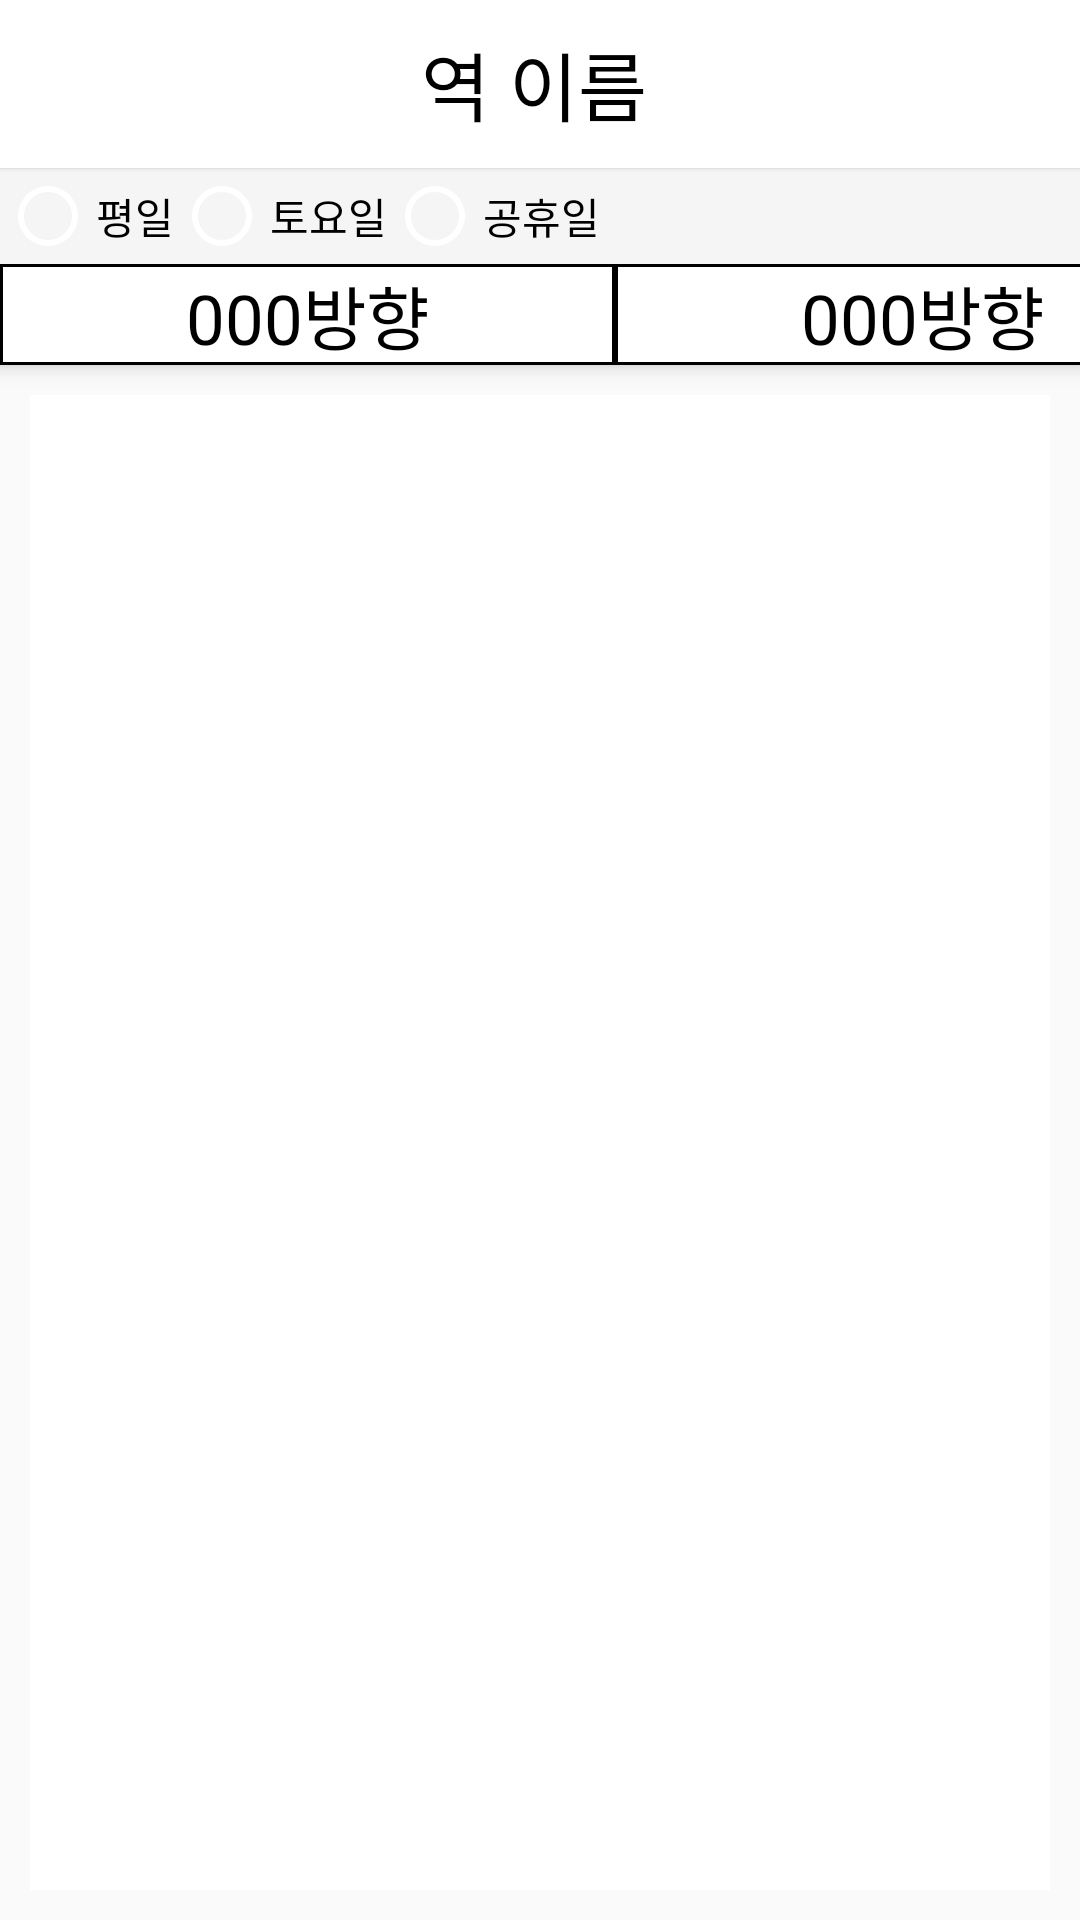

This screen was rendered from an Android layout file. Write that file and the resources it references.
<!-- AndroidManifest.xml: application theme Theme.AppCompat.DayNight.NoActionBar -->
<!-- res/layout/subway_schedule.xml -->
<?xml version="1.0" encoding="utf-8"?>
<RelativeLayout
    xmlns:android="http://schemas.android.com/apk/res/android"
    xmlns:app="http://schemas.android.com/apk/res-auto"
    android:layout_width="match_parent"
    android:layout_height="match_parent">

    <androidx.coordinatorlayout.widget.CoordinatorLayout
        android:layout_height="match_parent"
        android:layout_width="match_parent">


        <com.google.android.material.appbar.AppBarLayout
            android:layout_width="match_parent"
            android:layout_height="wrap_content"
            android:theme="@style/ThemeOverlay.AppCompat.Dark.ActionBar"
            >
            <androidx.appcompat.widget.Toolbar
                android:id="@+id/Toolbar_Schedule"
                android:layout_width="match_parent"
                android:layout_height="wrap_content"
                android:background="@color/white"
                android:elevation="1dp"
                android:theme="@style/ThemeOverlay.AppCompat.Dark"

                >
                <TextView
                    android:id="@+id/Schedule_Station_Text"
                    android:textColor="@color/black"
                    android:layout_width="match_parent"
                    android:layout_height="wrap_content"
                    android:textSize="25sp"
                    android:text="역 이름"
                    android:layout_marginRight="20dp"
                    android:gravity="center_horizontal"/>


            </androidx.appcompat.widget.Toolbar>

            <RadioGroup
                android:id="@+id/Schedule_RadioGroup"
                android:layout_width="match_parent"
                android:layout_height="match_parent"
                android:orientation="horizontal">

                <RadioButton
                    android:id="@+id/Week_radioButton"
                    android:layout_width="wrap_content"
                    android:layout_height="wrap_content"
                    android:textColor="@color/black"
                    android:text="평일" />

                <RadioButton
                    android:id="@+id/Satur_radioButton"
                    android:layout_width="wrap_content"
                    android:layout_height="wrap_content"
                    android:textColor="@color/black"
                    android:text="토요일" />

                <RadioButton
                    android:id="@+id/Hoil_radioButton"
                    android:layout_width="wrap_content"
                    android:layout_height="wrap_content"
                    android:textColor="@color/black"
                    android:text="공휴일" />
            </RadioGroup>

            <LinearLayout
                android:layout_width="match_parent"
                android:layout_height="match_parent"
                android:orientation="horizontal">

                <TextView
                    android:id="@+id/Schedule_LDirection_Text"
                    android:layout_width="205dp"
                    android:layout_height="wrap_content"
                    android:gravity="center_horizontal"
                    android:background="@drawable/black_border"
                    android:textColor="@color/black"
                    android:textSize="23sp"
                    android:text="000방향"/>

                <TextView
                    android:id="@+id/Schedule_RDirection_Text"
                    android:layout_width="205dp"
                    android:layout_height="wrap_content"
                    android:gravity="center_horizontal"
                    android:background="@drawable/black_border"
                    android:textColor="@color/black"
                    android:textSize="23sp"
                    android:text="000방향" />
            </LinearLayout>

        </com.google.android.material.appbar.AppBarLayout>
        <FrameLayout
            android:id="@+id/Schedule_Container"
            android:layout_width="match_parent"
            android:layout_height="match_parent"
            android:layout_margin="10dp"
            android:background="@color/white"
            app:layout_behavior="@string/appbar_scrolling_view_behavior"
            >
        </FrameLayout>
    </androidx.coordinatorlayout.widget.CoordinatorLayout>
</RelativeLayout>
<!-- resources referenced by this layout -->
<resources>
  <color name="black">#FF000000</color>
  <color name="white">#FFFFFFFF</color>
  <!-- drawable black_border (drawable) -->
  <?xml version="1.0" encoding="utf-8"?>
  <shape xmlns:android="http://schemas.android.com/apk/res/android">
      <solid android:color="#ffffff"/>
      <stroke
          android:width="1sp"
          android:color="#000000"/>
  </shape>
</resources>
